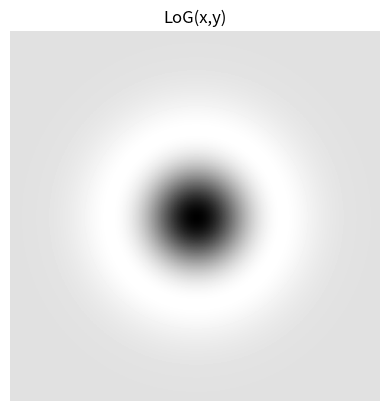

The matplotlib source for this figure: (Note: this script raises an exception after producing the figure.)
import numpy as np
from scipy import signal, misc
import matplotlib.pyplot as plt
from scipy import ndimage
from mpl_toolkits.mplot3d import Axes3D

sigma = 30

x=np.arange(-128,127,1.0)
y=np.arange(-128,127,1.0)
X,Y=np.meshgrid(x,y)

s=1/(np.pi*pow(sigma,4))
a=-(pow(X,2)+pow(Y,2))/(2*pow(sigma,2))
g=-s*(1+a)*np.exp(a)

#a
plt.imshow(g)
plt.gray()
plt.title('LoG(x,y)')
plt.axis('off')
plt.show()

#b
fig=plt.figure()
ax=Axes3D(fig)
ax.plot_surface(X,Y,g)
plt.show()

#c
#9*9 LoG 필터
def LoG_FIlter(sigma,Filter_Size):
    g = np.zeros(shape=(Filter_Size,Filter_Size), dtype=np.float)
    for y in range(-4,5):
        for x in range(-4,5):
            s=1/(np.pi*pow(sigma,4))
            a=-(pow(x,2)+pow(y,2))/(2*pow(sigma,2))
            p=-s*(1+a)*np.exp(a)
            g[y+4,x+4]=p
    return g
Filter_Size = 9
print(LoG_FIlter(0.8,Filter_Size))

#d

def im_filtering(im, Filter, FilterSize):
    row, col = im.shape
    padding=int(FilterSize/2)

    Image_Buffer = np.zeros(shape=(row+2*padding,col+2*padding), dtype=np.uint8)
    Image_Buffer[padding:row+padding, padding:col+padding] = im[:,:]
    Image_New = np.zeros(shape=(row,col), dtype=np.uint8)
    for y in range(padding,row+padding):
        for x in range(padding,col+padding):
            buff = Image_Buffer[y-padding:y+padding+1,x-padding:x+padding+1]
            pixel = np.sum(buff * Filter)
            pixel = np.uint8(np.where(pixel>255,255,np.where(pixel<0,0,pixel)))
            Image_New[y-padding,x-padding] = pixel
    return Image_New

lena = misc.imread('image/lena_256.bmp')
filtering_img = im_filtering(lena, LoG_FIlter(0.8,Filter_Size), Filter_Size)

# 이미지 출력 함수
def image_print(img, title, print_num, current_num):
    plt.subplot(print_num[0],print_num[1],current_num)
    plt.title(title)
    plt.gray()
    plt.imshow(img)
    plt.axis('off')

print_num = [1,2]
image_print(lena, "InputImage",  print_num, 1)
image_print(filtering_img, "Log Filtering Image",  print_num, 2)
plt.show()